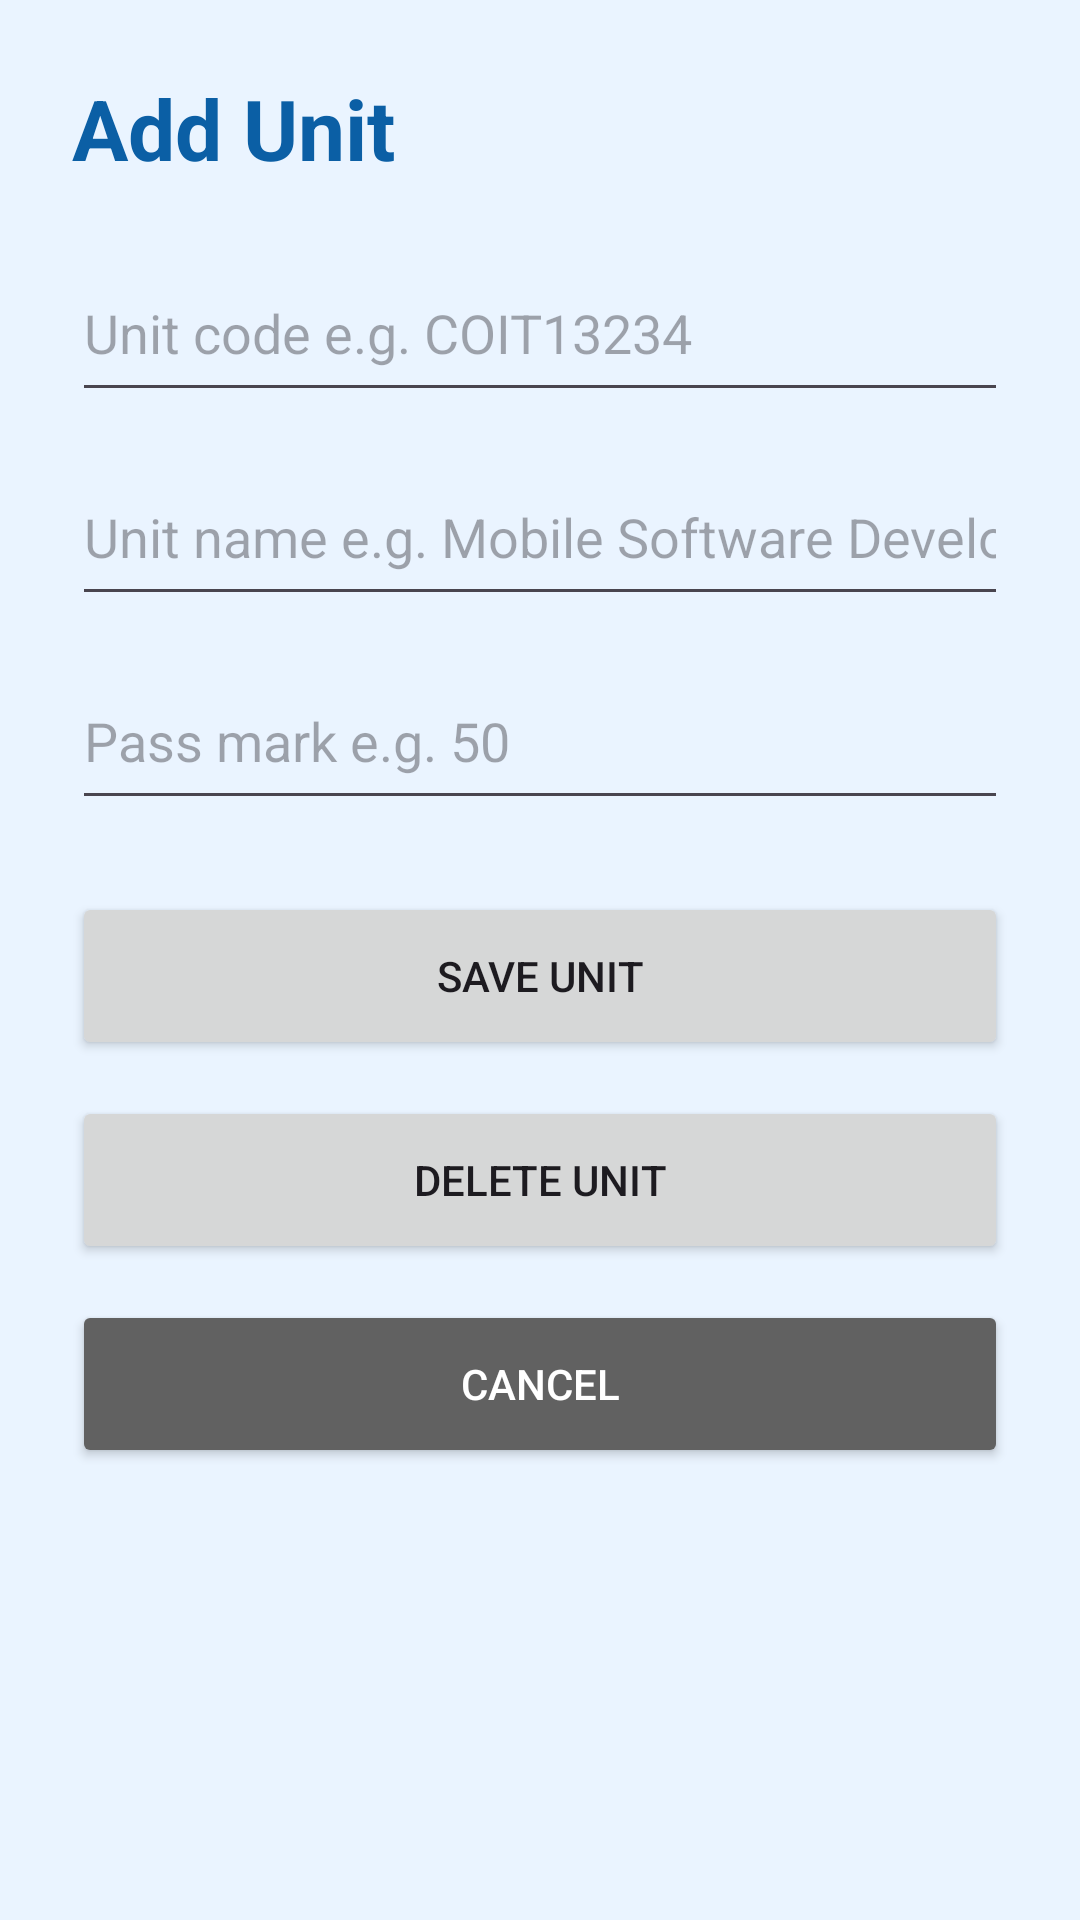

Android layout source for this screen:
<!-- AndroidManifest.xml: application theme Theme.SmartAcademia -->
<!-- res/layout/activity_add_unit.xml -->
<?xml version="1.0" encoding="utf-8"?>
<ScrollView xmlns:android="http://schemas.android.com/apk/res/android"
    android:layout_width="match_parent"
    android:layout_height="match_parent"
    android:background="#EAF4FF"
    android:fillViewport="true">

    <LinearLayout
        android:layout_width="match_parent"
        android:layout_height="wrap_content"
        android:orientation="vertical"
        android:padding="24dp">

        <TextView
            android:id="@+id/addUnitTitleTextView"
            android:layout_width="wrap_content"
            android:layout_height="wrap_content"
            android:text="@string/add_unit_title"
            android:textColor="#0B5FA5"
            android:textSize="28sp"
            android:textStyle="bold" />

        <EditText
            android:id="@+id/unitCodeEditText"
            android:layout_width="match_parent"
            android:layout_height="56dp"
            android:layout_marginTop="20dp"
            android:hint="@string/unit_code_hint"
            android:inputType="textCapCharacters" />

        <EditText
            android:id="@+id/unitNameEditText"
            android:layout_width="match_parent"
            android:layout_height="56dp"
            android:layout_marginTop="12dp"
            android:hint="@string/unit_name_hint"
            android:inputType="textCapWords" />

        <EditText
            android:id="@+id/passMarkEditText"
            android:layout_width="match_parent"
            android:layout_height="56dp"
            android:layout_marginTop="12dp"
            android:hint="@string/pass_mark_hint"
            android:inputType="number" />

        <Button
            android:id="@+id/saveUnitButton"
            android:layout_width="match_parent"
            android:layout_height="56dp"
            android:layout_marginTop="24dp"
            android:text="@string/save_unit_button" />

        <Button
            android:id="@+id/deleteUnitButton"
            android:layout_width="match_parent"
            android:layout_height="56dp"
            android:layout_marginTop="12dp"
            android:text="@string/delete_unit_button" />

        <Button
            android:id="@+id/cancelUnitButton"
            android:layout_width="match_parent"
            android:layout_height="56dp"
            android:layout_marginTop="12dp"
            android:backgroundTint="#616161"
            android:text="@string/cancel_button"
            android:textColor="#FFFFFF" />

    </LinearLayout>
</ScrollView>
<!-- resources referenced by this layout -->
<resources>
  <string name="add_unit_title">Add Unit</string>
  <string name="cancel_button">Cancel</string>
  <string name="delete_unit_button">Delete Unit</string>
  <string name="pass_mark_hint">Pass mark e.g. 50</string>
  <string name="save_unit_button">Save Unit</string>
  <string name="unit_code_hint">Unit code e.g. COIT13234</string>
  <string name="unit_name_hint">Unit name e.g. Mobile Software Development</string>
  <style name="Theme.SmartAcademia" parent="Base.Theme.SmartAcademia" />
  <style name="Base.Theme.SmartAcademia" parent="Theme.Material3.DayNight.NoActionBar">
          
          
      </style>
</resources>
